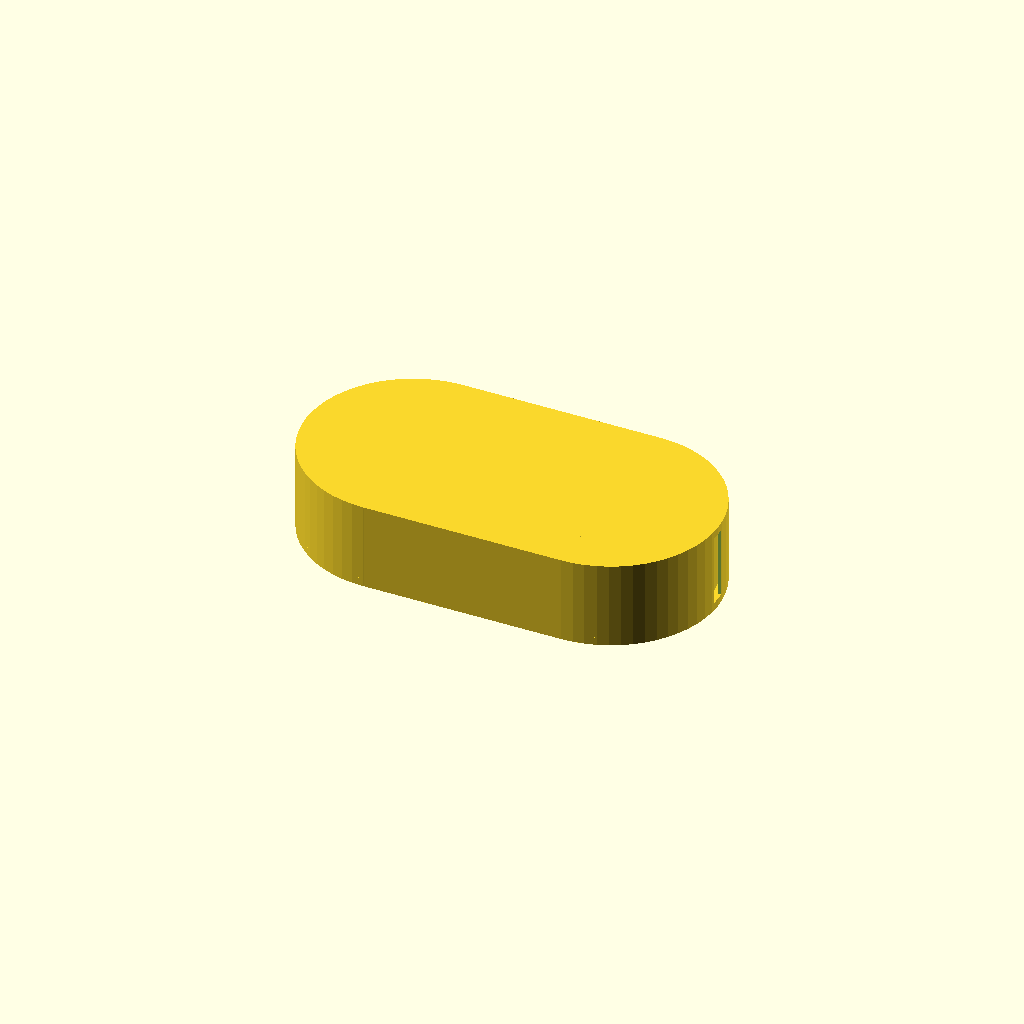
Cell 1: rendered with the file's own defaults.
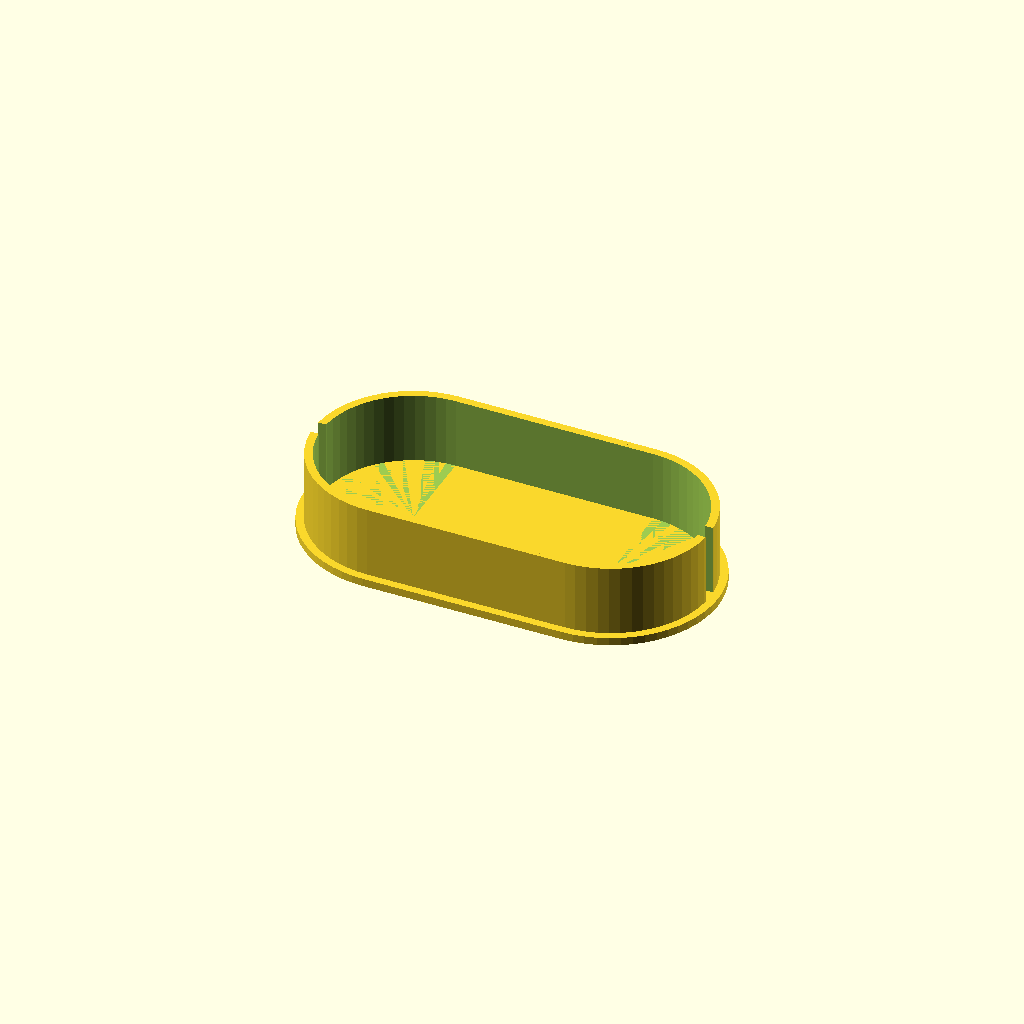
Cell 2: cover = false (everything else at default).
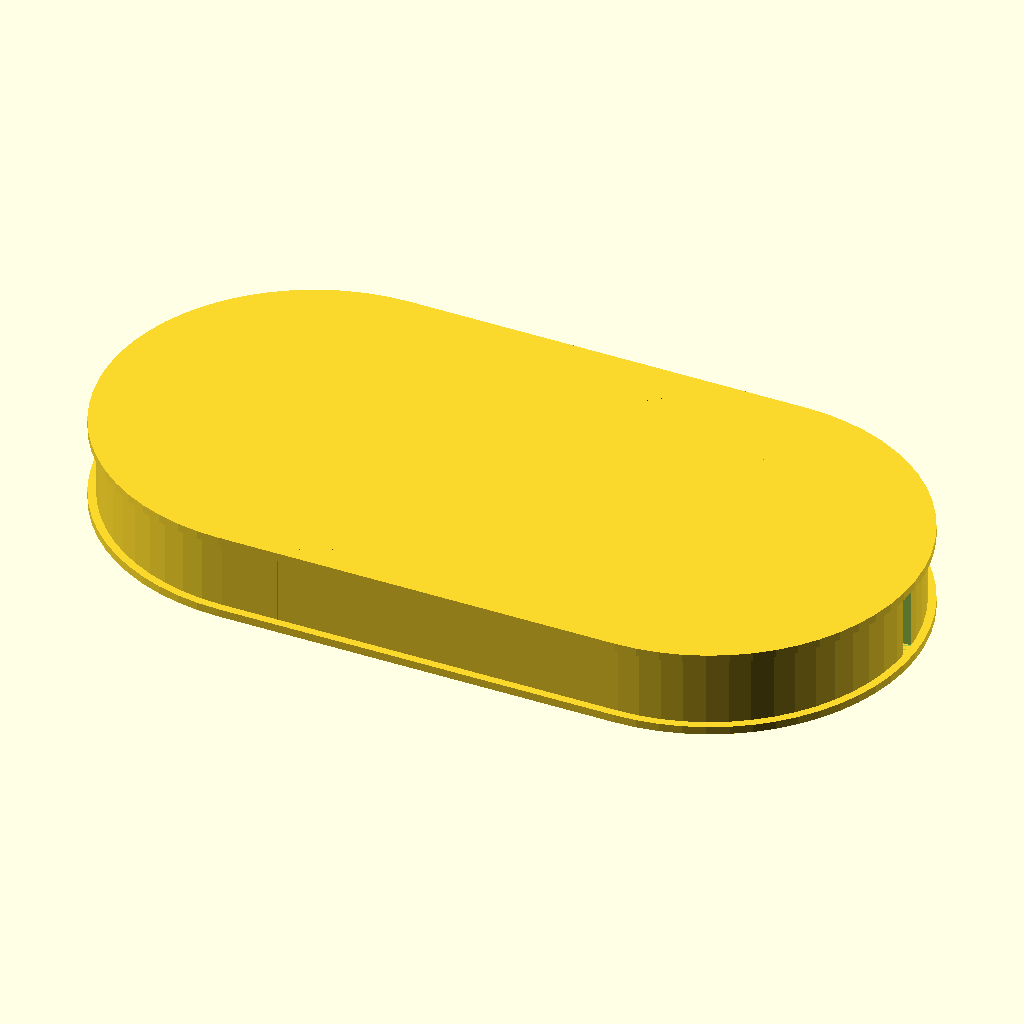
Cell 3: xx = 100 (everything else at default).
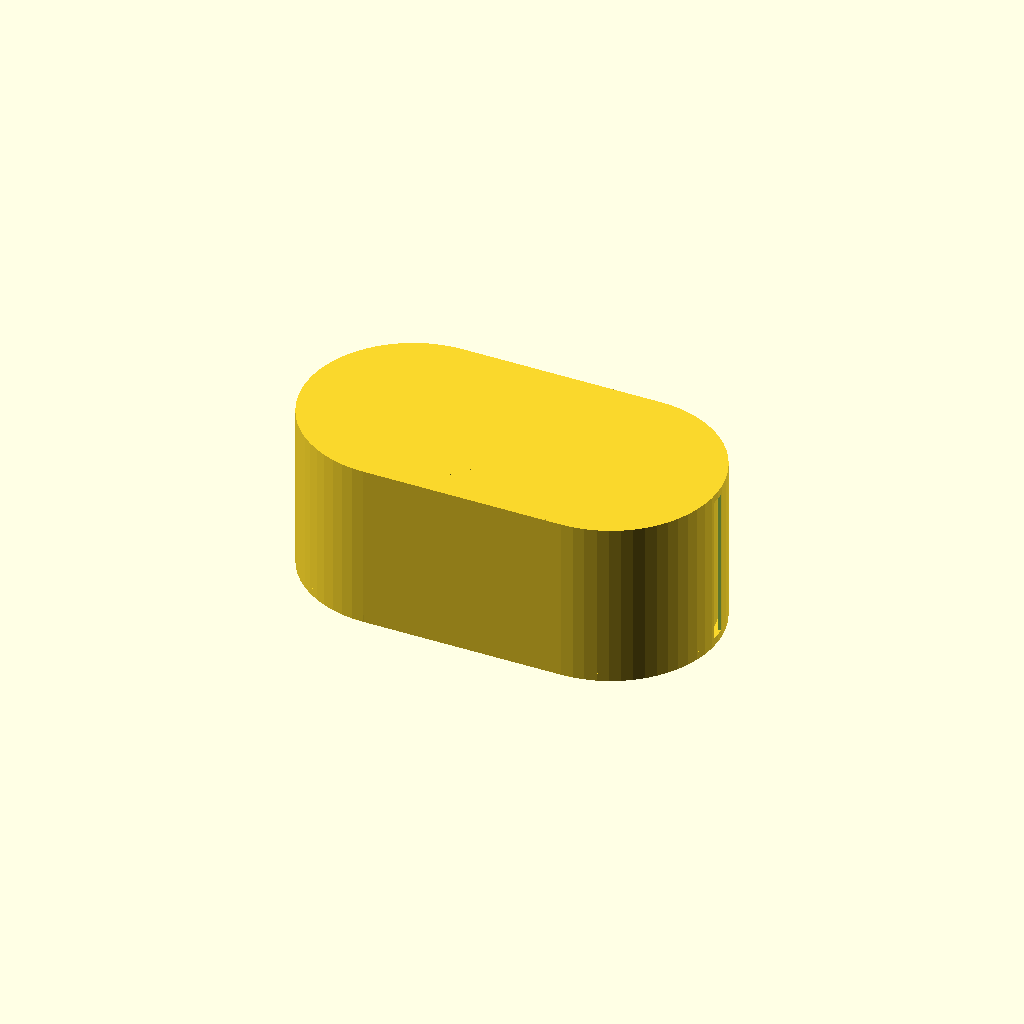
Cell 4 — zz set to 40, the other parameters unchanged.
One fixed orthographic camera (rotation 55°, 0°, 25°; colour scheme Cornfield) for every cell.
The OpenSCAD source (CableBox/CableBox.scad):
// CableBox


box = true;
cover = true;
boden = true;

xx = 50;
yy = xx;
zz = 20;
ww = 2;

sx = (xx-ww)/xx;
sy = (yy-2*ww)/yy;
tolleranz = 5;

module oval()
{
    cube([xx,yy,zz], center= true);
    translate([xx/2,0,0])
    cylinder(d=xx, h=zz, center=true);
    translate([-xx/2,0,0])
    cylinder(d=xx, h=zz, center=true);
}

module oval_innen()
{
    cube([xx,yy-2*ww,zz], center= true);
    translate([xx/2,0,0])
    cylinder(d=xx-2*ww, h=zz, center=true);
    translate([-xx/2,0,0])
    cylinder(d=xx-2*ww, h=zz, center=true);
}

module oval_aussen()
{
    cube([xx,yy+2*ww,zz], center= true);
    translate([xx/2,0,0])
    cylinder(d=xx+2*ww, h=zz, center=true);
    translate([-xx/2,0,0])
    cylinder(d=xx+2*ww, h=zz, center=true);
}

module oval_boden()
{
    cube([xx,yy+2*ww,ww], center= true);
    translate([xx/2,0,0])
    cylinder(d=xx+2*ww, h=ww, center=true);
    translate([-xx/2,0,0])
    cylinder(d=xx+2*ww, h=ww, center=true);
}


module dose()
{

    difference() {
        oval();
        translate([0,0,ww])
        oval_innen();
        translate([-xx+ww/2,0,ww])
        kerbe();
        translate([xx-ww/2,0,ww])
        kerbe();
   }
   if (boden) translate([0,0,-zz/2+ww/2])
   oval_boden();
}

module deckel()
{

   translate([0,0,ww])
   difference() {
        oval_aussen();
        scale([1+schlupf/2,1.+schlupf,1])
        translate([0,0,-ww])
        oval();
        translate([-xx,0,-ww])
        kerbe();
        translate([xx,0,-ww])
        kerbe();

    }
}

module kerbe()
{

    cube([ww+2,ww+2,zz],center=true);
}

// ============================================
$fn = 60;
schlupf = tolleranz / 100;
if (box)   dose();
if (cover) deckel();
// ============================================
Parameter table extracted from the source (name, type, default, range or options):
box: bool, default true
cover: bool, default true
boden: bool, default true
xx: number, default 50
zz: number, default 20
ww: number, default 2
tolleranz: number, default 5
